Image classification data set "pr" (ndrpscl/MNetv3 on GitHub). Class labels (9): butterhead lettuce, crisphead lettuce, curly lettuce, iceberg lettuce, lollo lettuce, looseleaf lettuce, oak leaf lettuce, red leaf lettuce, romaine lettuce.

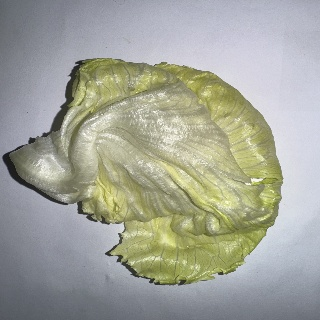
Label: iceberg lettuce

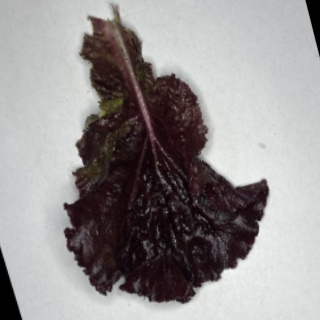
Label: red leaf lettuce

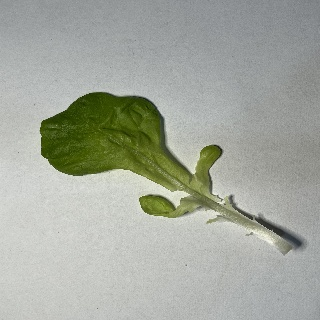
Label: oak leaf lettuce

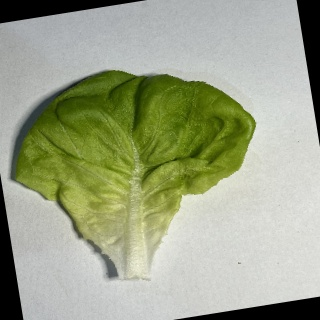
Label: butterhead lettuce

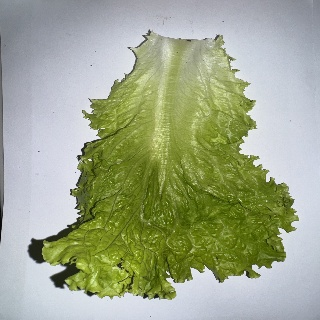
Label: curly lettuce

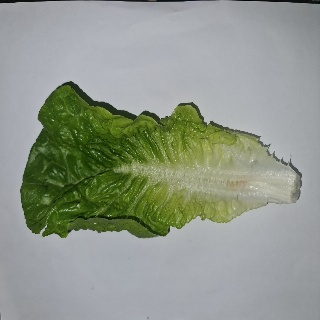
Label: romaine lettuce
